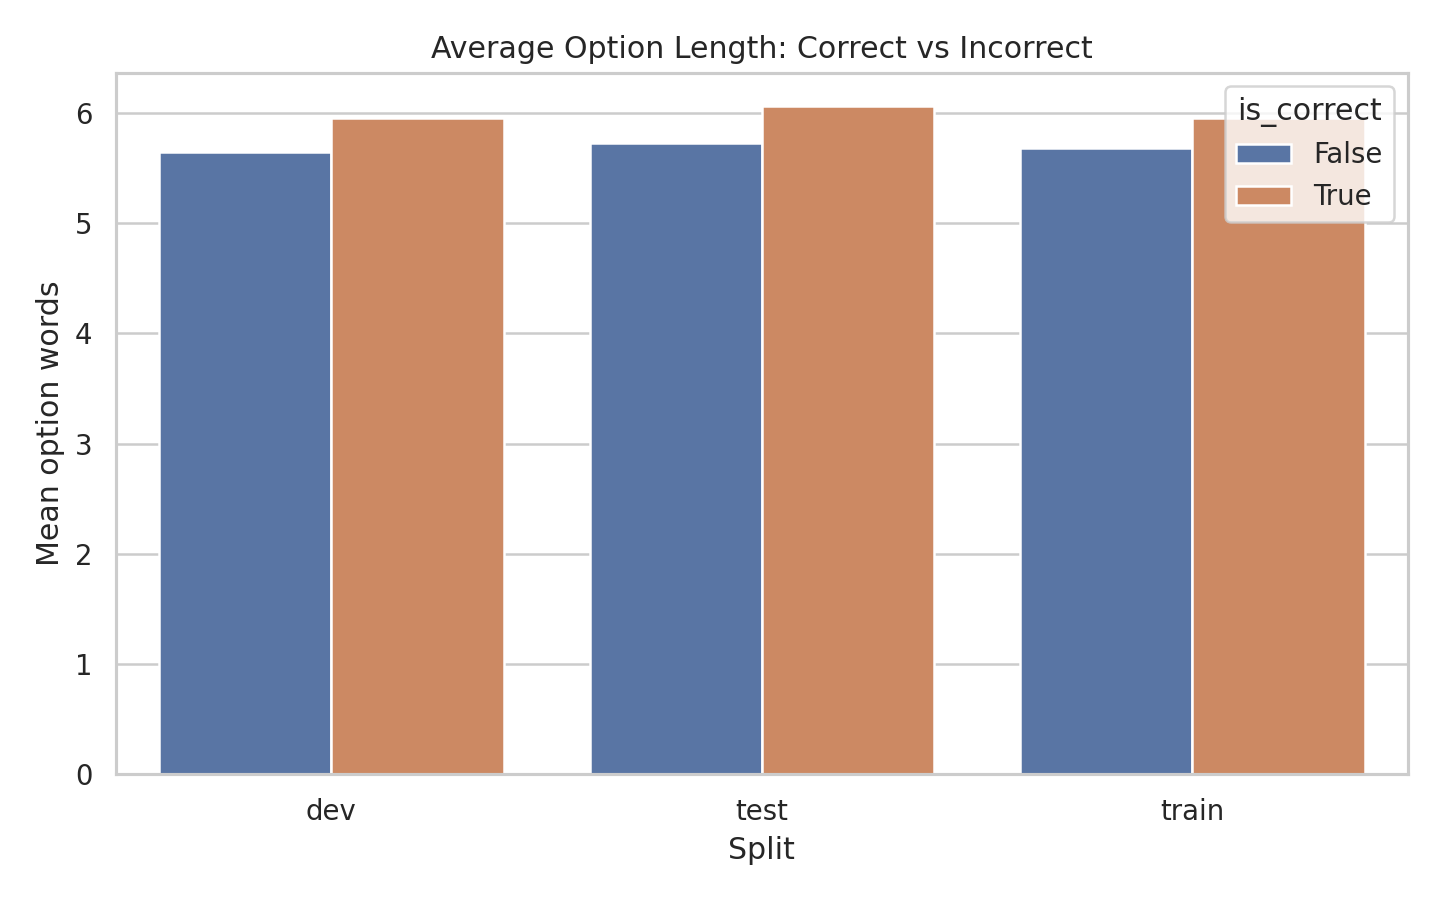

Values plotted in this chart, from the file beside it:
split, is_correct, count, mean, median, min, max
dev, False, 14661, 5.646, 5.0, 0, 28
dev, True, 4887, 5.952, 6.0, 0, 37
test, False, 14802, 5.726, 6.0, 0, 28
test, True, 4934, 6.061, 6.0, 0, 25
train, False, 263598, 5.679, 5.0, 0, 91
train, True, 87866, 5.953, 6.0, 0, 105
